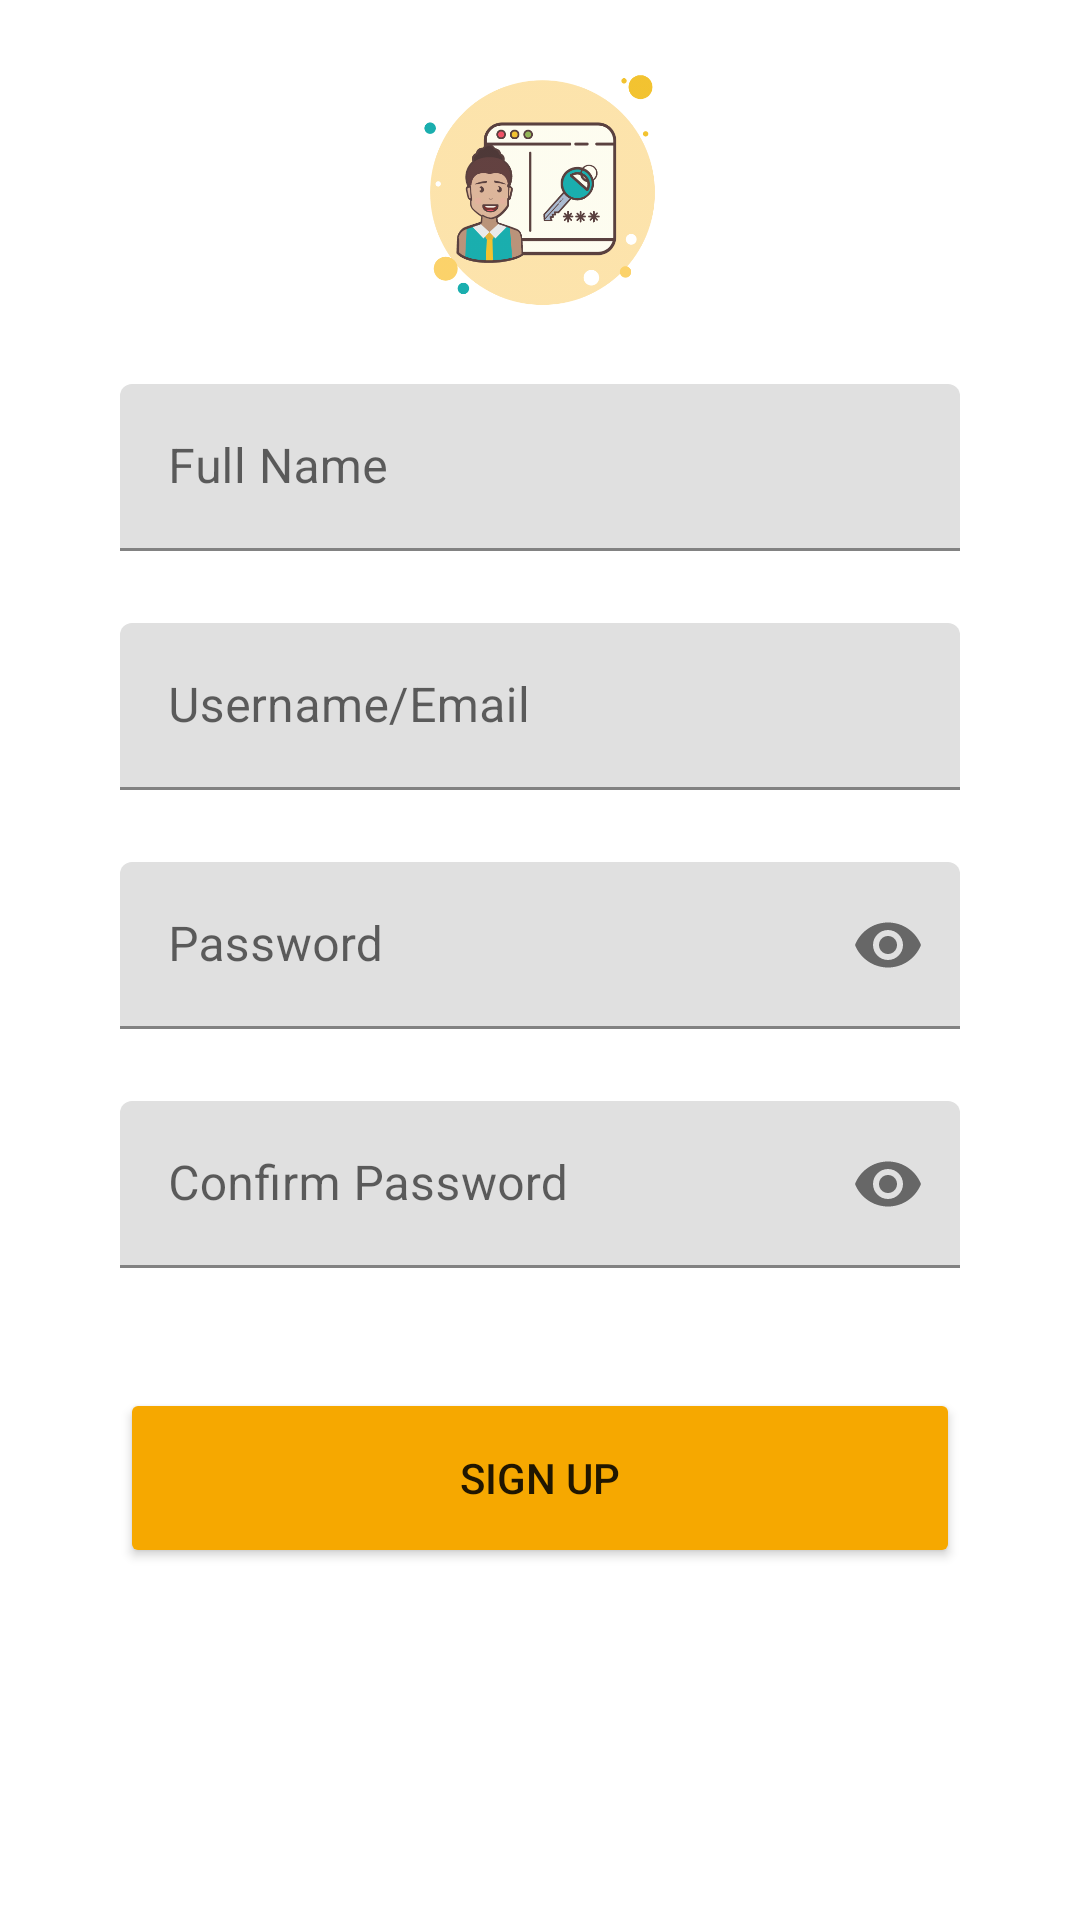

Produce the Android XML layout that renders to this screen, including the resource entries it uses.
<!-- AndroidManifest.xml: application theme Theme.Mutex -->
<!-- res/layout/activity_register.xml -->
<?xml version="1.0" encoding="utf-8"?>
<androidx.constraintlayout.widget.ConstraintLayout xmlns:android="http://schemas.android.com/apk/res/android"
    xmlns:app="http://schemas.android.com/apk/res-auto"
    xmlns:tools="http://schemas.android.com/tools"
    android:layout_width="match_parent"
    android:layout_height="match_parent"
    tools:context=".RegisterActivity">

    <ImageView
        android:id="@+id/iv_graphic_lady"
        android:layout_width="wrap_content"
        android:layout_height="80dp"
        android:layout_marginTop="24dp"
        android:alpha="0.9"
        app:layout_constraintEnd_toEndOf="parent"
        app:layout_constraintStart_toStartOf="parent"
        app:layout_constraintTop_toTopOf="parent"
        app:srcCompat="@drawable/graphic_lady" />

    <com.google.android.material.textfield.TextInputLayout
        android:id="@+id/layout_name"
        android:layout_width="match_parent"
        android:layout_height="wrap_content"
        android:layout_marginStart="40dp"
        android:layout_marginLeft="40dp"
        android:layout_marginTop="24dp"
        android:layout_marginEnd="40dp"
        android:layout_marginRight="40dp"
        app:layout_constraintEnd_toEndOf="parent"
        app:layout_constraintHorizontal_bias="1.0"
        app:layout_constraintStart_toStartOf="parent"
        app:layout_constraintTop_toBottomOf="@+id/iv_graphic_lady">

        <com.google.android.material.textfield.TextInputEditText
            android:id="@+id/et_name"
            android:layout_width="match_parent"
            android:layout_height="match_parent"
            android:hint="Full Name"
            android:inputType="text" />
    </com.google.android.material.textfield.TextInputLayout>

    <com.google.android.material.textfield.TextInputLayout
        android:id="@+id/layout_username"
        android:layout_width="match_parent"
        android:layout_height="wrap_content"
        android:layout_marginStart="40dp"
        android:layout_marginLeft="40dp"
        android:layout_marginTop="24dp"
        android:layout_marginEnd="40dp"
        android:layout_marginRight="40dp"
        app:layout_constraintEnd_toEndOf="parent"
        app:layout_constraintHorizontal_bias="1.0"
        app:layout_constraintStart_toStartOf="parent"
        app:layout_constraintTop_toBottomOf="@+id/layout_name">

        <com.google.android.material.textfield.TextInputEditText
            android:id="@+id/et_username"
            android:layout_width="match_parent"
            android:layout_height="match_parent"
            android:hint="Username/Email"
            android:inputType="text" />
    </com.google.android.material.textfield.TextInputLayout>

    <com.google.android.material.textfield.TextInputLayout
        android:id="@+id/layout_password"
        android:layout_width="match_parent"
        android:layout_height="wrap_content"
        android:layout_marginStart="40dp"
        android:layout_marginLeft="40dp"
        android:layout_marginTop="24dp"
        android:layout_marginEnd="40dp"
        android:layout_marginRight="40dp"
        app:layout_constraintEnd_toEndOf="parent"
        app:layout_constraintHorizontal_bias="0.0"
        app:layout_constraintStart_toStartOf="parent"
        app:layout_constraintTop_toBottomOf="@+id/layout_username"
        app:passwordToggleEnabled="true">

        <com.google.android.material.textfield.TextInputEditText
            android:id="@+id/et_password"
            android:layout_width="match_parent"
            android:layout_height="match_parent"
            android:hint="Password"
            android:inputType="textPassword" />
    </com.google.android.material.textfield.TextInputLayout>

    <com.google.android.material.textfield.TextInputLayout
        android:id="@+id/layout_confirmPass"
        android:layout_width="match_parent"
        android:layout_height="wrap_content"
        android:layout_marginStart="40dp"
        android:layout_marginLeft="40dp"
        android:layout_marginTop="24dp"
        android:layout_marginEnd="40dp"
        android:layout_marginRight="40dp"
        app:layout_constraintEnd_toEndOf="parent"
        app:layout_constraintHorizontal_bias="0.0"
        app:layout_constraintStart_toStartOf="parent"
        app:layout_constraintTop_toBottomOf="@+id/layout_password"
        app:passwordToggleEnabled="true">

        <com.google.android.material.textfield.TextInputEditText
            android:id="@+id/et_confirmPass"
            android:layout_width="match_parent"
            android:layout_height="match_parent"
            android:hint="Confirm Password"
            android:inputType="textPassword" />
    </com.google.android.material.textfield.TextInputLayout>

    <Button
        android:id="@+id/btn_register"
        android:layout_width="0dp"
        android:layout_height="60dp"
        android:layout_marginStart="40dp"
        android:layout_marginLeft="40dp"
        android:layout_marginTop="40dp"
        android:layout_marginEnd="40dp"
        android:layout_marginRight="40dp"
        android:onClick="registerAccount"
        android:text="Sign Up"
        app:backgroundTint="@color/web_orange"
        app:layout_constraintBottom_toBottomOf="parent"
        app:layout_constraintEnd_toEndOf="parent"
        app:layout_constraintHorizontal_bias="0.0"
        app:layout_constraintStart_toStartOf="parent"
        app:layout_constraintTop_toBottomOf="@+id/layout_confirmPass"
        app:layout_constraintVertical_bias="0.0" />

</androidx.constraintlayout.widget.ConstraintLayout>
<!-- resources referenced by this layout -->
<resources>
  <color name="web_orange">#F6A800</color>
  <!-- drawable graphic_lady: png bitmap (drawable, 28128 bytes) -->
  <style name="Theme.Mutex" parent="Theme.MaterialComponents.DayNight.DarkActionBar">
          
          <item name="colorPrimary">@color/web_orange</item>
          <item name="colorPrimaryVariant">@color/jumbo_grey</item>
          <item name="colorOnPrimary">@color/white</item>
          
          <item name="colorSecondary">@color/web_orange</item>
          <item name="colorSecondaryVariant">@color/jumbo_grey</item>
          <item name="colorOnSecondary">@color/white</item>
          
          <item name="android:statusBarColor" tools:targetApi="l">?attr/colorPrimaryVariant</item>
          
      </style>
  <color name="jumbo_grey">#323641</color>
  <color name="white">#FFFFFFFF</color>
</resources>
